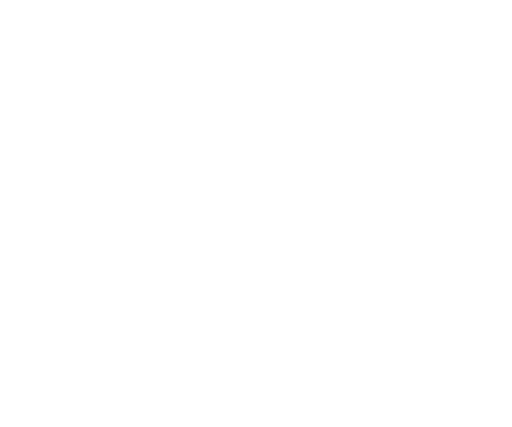
t = 0.00 s
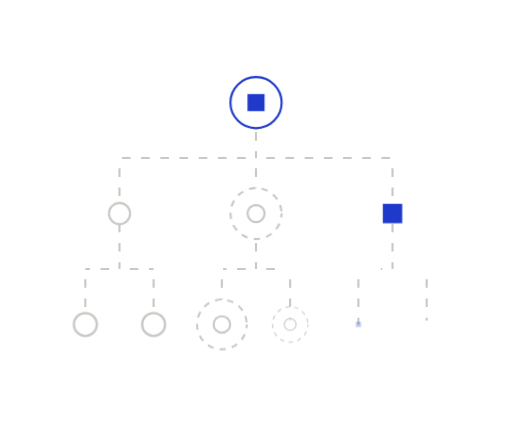
t = 0.70 s
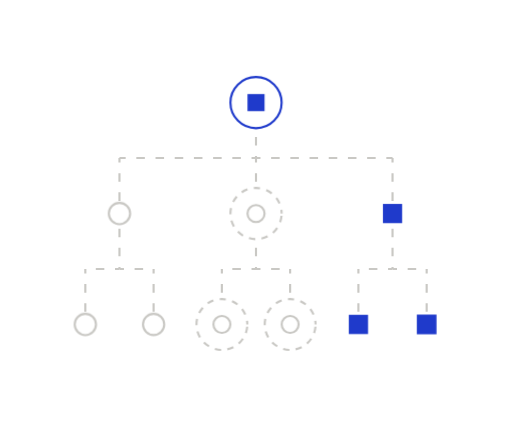
t = 1.03 s
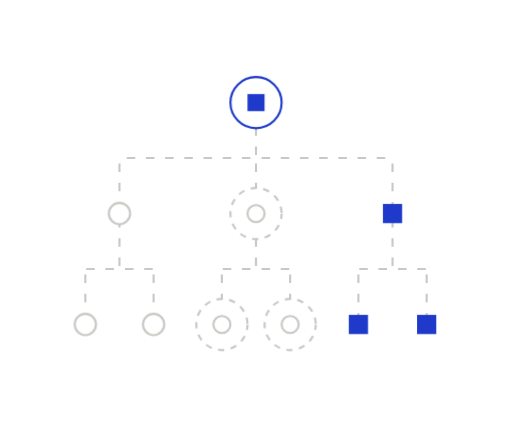
t = 1.68 s
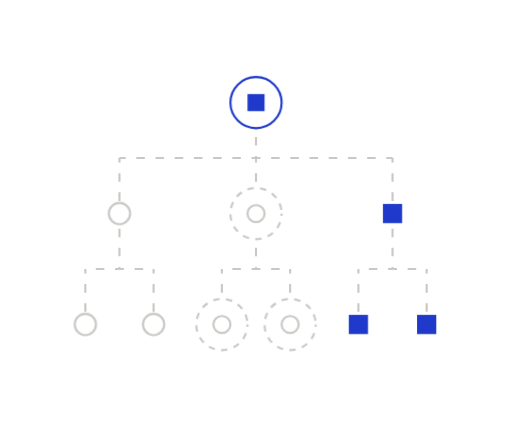
t = 2.33 s
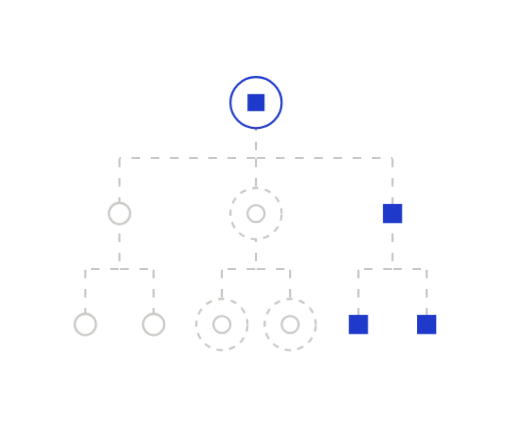
t = 2.65 s

The animated SVG that drew these frames (rendered in a browser with its animation timeline set to each time). Animation: 6 CSS @keyframes rules; one cycle of 3.30 s, repeats indefinitely.

<svg xmlns="http://www.w3.org/2000/svg" width="240" height="200" viewBox="0 0 240 200" fill="none" role="img" class="fiz0s51"><title>Your own data model</title><desc>Define the entity types your program needs; each branch is a type with its own fields.</desc><style>.fiz0s51-p,.fiz0s51-f,.fiz0s51-r{transform-box:fill-box;transform-origin:center;animation-fill-mode:both}
.fiz0s51-p{animation-name:fiz0s51-pop;animation-duration:0.6s;animation-timing-function:cubic-bezier(.34,1.56,.64,1)}
@supports (animation-timing-function:linear(0,1)){.fiz0s51-p{animation-timing-function:linear(0, 0.083, 0.269, 0.487, 0.691, 0.855, 0.972, 1.043, 1.078, 1.086, 1.078, 1.061, 1.043, 1.025, 1.011, 1.002, 0.996, 0.993, 0.993, 0.993, 0.995, 0.996, 0.998, 0.999, 1)}}
.fiz0s51-f{animation-name:fiz0s51-fade;animation-duration:0.5s;animation-timing-function:ease-out}
.fiz0s51-r{animation-name:fiz0s51-rise;animation-duration:.7s;animation-timing-function:cubic-bezier(0.22,1,0.36,1)}
.fiz0s51-d{animation-name:fiz0s51-draw;animation-timing-function:cubic-bezier(0.65,0,0.35,1);animation-fill-mode:both}
.fiz0s51-m{animation:fiz0s51-march 2.6s linear infinite}
.fiz0s51-pulse{animation:fiz0s51-pulse 2.4s ease-in-out infinite}
@keyframes fiz0s51-pop{from{transform:scale(0);opacity:0}to{transform:scale(1);opacity:1}}
@keyframes fiz0s51-fade{from{opacity:0}to{opacity:1}}
@keyframes fiz0s51-rise{from{opacity:0;transform:translateY(6px)}to{opacity:1;transform:none}}
@keyframes fiz0s51-draw{from{stroke-dashoffset:1}to{stroke-dashoffset:0}}
@keyframes fiz0s51-march{from{stroke-dashoffset:0}to{stroke-dashoffset:-18}}
@keyframes fiz0s51-pulse{0%,100%{opacity:1}50%{opacity:.35}}
@media (prefers-reduced-motion:reduce){.fiz0s51 *{animation:none!important}.fiz0s51 .fiz0s51-d{stroke-dashoffset:0}.fiz0s51 .fiz0s51-t{display:none}}</style><defs><mask id="fiz0s51-k0" maskUnits="userSpaceOnUse" x="-240" y="-200" width="720" height="600"><path d="M120 48L120 74" stroke="#fff" stroke-width="7" fill="none" stroke-linecap="round" stroke-linejoin="round" pathLength="1" stroke-dasharray="1 1" stroke-dashoffset="1" class="fiz0s51-d" style="animation-duration:0.35s;animation-delay:0.15s"/></mask><mask id="fiz0s51-k1" maskUnits="userSpaceOnUse" x="-240" y="-200" width="720" height="600"><path d="M120 74L56 74" stroke="#fff" stroke-width="7" fill="none" stroke-linecap="round" stroke-linejoin="round" pathLength="1" stroke-dasharray="1 1" stroke-dashoffset="1" class="fiz0s51-d" style="animation-duration:0.35s;animation-delay:0.19s"/></mask><mask id="fiz0s51-k2" maskUnits="userSpaceOnUse" x="-240" y="-200" width="720" height="600"><path d="M120 74L184 74" stroke="#fff" stroke-width="7" fill="none" stroke-linecap="round" stroke-linejoin="round" pathLength="1" stroke-dasharray="1 1" stroke-dashoffset="1" class="fiz0s51-d" style="animation-duration:0.35s;animation-delay:0.24s"/></mask><mask id="fiz0s51-k3" maskUnits="userSpaceOnUse" x="-240" y="-200" width="720" height="600"><path d="M56 74L56 100" stroke="#fff" stroke-width="7" fill="none" stroke-linecap="round" stroke-linejoin="round" pathLength="1" stroke-dasharray="1 1" stroke-dashoffset="1" class="fiz0s51-d" style="animation-duration:0.35s;animation-delay:0.23s"/></mask><mask id="fiz0s51-k4" maskUnits="userSpaceOnUse" x="-240" y="-200" width="720" height="600"><path d="M120 74L120 100" stroke="#fff" stroke-width="7" fill="none" stroke-linecap="round" stroke-linejoin="round" pathLength="1" stroke-dasharray="1 1" stroke-dashoffset="1" class="fiz0s51-d" style="animation-duration:0.35s;animation-delay:0.28s"/></mask><mask id="fiz0s51-k5" maskUnits="userSpaceOnUse" x="-240" y="-200" width="720" height="600"><path d="M184 74L184 100" stroke="#fff" stroke-width="7" fill="none" stroke-linecap="round" stroke-linejoin="round" pathLength="1" stroke-dasharray="1 1" stroke-dashoffset="1" class="fiz0s51-d" style="animation-duration:0.35s;animation-delay:0.33s"/></mask><mask id="fiz0s51-k6" maskUnits="userSpaceOnUse" x="-240" y="-200" width="720" height="600"><path d="M56 100L56 126" stroke="#fff" stroke-width="7" fill="none" stroke-linecap="round" stroke-linejoin="round" pathLength="1" stroke-dasharray="1 1" stroke-dashoffset="1" class="fiz0s51-d" style="animation-duration:0.35s;animation-delay:0.35s"/></mask><mask id="fiz0s51-k7" maskUnits="userSpaceOnUse" x="-240" y="-200" width="720" height="600"><path d="M56 126L40 126" stroke="#fff" stroke-width="7" fill="none" stroke-linecap="round" stroke-linejoin="round" pathLength="1" stroke-dasharray="1 1" stroke-dashoffset="1" class="fiz0s51-d" style="animation-duration:0.35s;animation-delay:0.39s"/></mask><mask id="fiz0s51-k8" maskUnits="userSpaceOnUse" x="-240" y="-200" width="720" height="600"><path d="M56 126L72 126" stroke="#fff" stroke-width="7" fill="none" stroke-linecap="round" stroke-linejoin="round" pathLength="1" stroke-dasharray="1 1" stroke-dashoffset="1" class="fiz0s51-d" style="animation-duration:0.35s;animation-delay:0.44s"/></mask><mask id="fiz0s51-k9" maskUnits="userSpaceOnUse" x="-240" y="-200" width="720" height="600"><path d="M40 126L40 152" stroke="#fff" stroke-width="7" fill="none" stroke-linecap="round" stroke-linejoin="round" pathLength="1" stroke-dasharray="1 1" stroke-dashoffset="1" class="fiz0s51-d" style="animation-duration:0.35s;animation-delay:0.43s"/></mask><mask id="fiz0s51-k10" maskUnits="userSpaceOnUse" x="-240" y="-200" width="720" height="600"><path d="M72 126L72 152" stroke="#fff" stroke-width="7" fill="none" stroke-linecap="round" stroke-linejoin="round" pathLength="1" stroke-dasharray="1 1" stroke-dashoffset="1" class="fiz0s51-d" style="animation-duration:0.35s;animation-delay:0.48s"/></mask><mask id="fiz0s51-k11" maskUnits="userSpaceOnUse" x="-240" y="-200" width="720" height="600"><path d="M120 100L120 126" stroke="#fff" stroke-width="7" fill="none" stroke-linecap="round" stroke-linejoin="round" pathLength="1" stroke-dasharray="1 1" stroke-dashoffset="1" class="fiz0s51-d" style="animation-duration:0.35s;animation-delay:0.4s"/></mask><mask id="fiz0s51-k12" maskUnits="userSpaceOnUse" x="-240" y="-200" width="720" height="600"><path d="M120 126L104 126" stroke="#fff" stroke-width="7" fill="none" stroke-linecap="round" stroke-linejoin="round" pathLength="1" stroke-dasharray="1 1" stroke-dashoffset="1" class="fiz0s51-d" style="animation-duration:0.35s;animation-delay:0.49s"/></mask><mask id="fiz0s51-k13" maskUnits="userSpaceOnUse" x="-240" y="-200" width="720" height="600"><path d="M120 126L136 126" stroke="#fff" stroke-width="7" fill="none" stroke-linecap="round" stroke-linejoin="round" pathLength="1" stroke-dasharray="1 1" stroke-dashoffset="1" class="fiz0s51-d" style="animation-duration:0.35s;animation-delay:0.54s"/></mask><mask id="fiz0s51-k14" maskUnits="userSpaceOnUse" x="-240" y="-200" width="720" height="600"><path d="M104 126L104 152" stroke="#fff" stroke-width="7" fill="none" stroke-linecap="round" stroke-linejoin="round" pathLength="1" stroke-dasharray="1 1" stroke-dashoffset="1" class="fiz0s51-d" style="animation-duration:0.35s;animation-delay:0.43s"/></mask><mask id="fiz0s51-k15" maskUnits="userSpaceOnUse" x="-240" y="-200" width="720" height="600"><path d="M136 126L136 152" stroke="#fff" stroke-width="7" fill="none" stroke-linecap="round" stroke-linejoin="round" pathLength="1" stroke-dasharray="1 1" stroke-dashoffset="1" class="fiz0s51-d" style="animation-duration:0.35s;animation-delay:0.48s"/></mask><mask id="fiz0s51-k16" maskUnits="userSpaceOnUse" x="-240" y="-200" width="720" height="600"><path d="M184 100L184 126" stroke="#fff" stroke-width="7" fill="none" stroke-linecap="round" stroke-linejoin="round" pathLength="1" stroke-dasharray="1 1" stroke-dashoffset="1" class="fiz0s51-d" style="animation-duration:0.35s;animation-delay:0.45s"/></mask><mask id="fiz0s51-k17" maskUnits="userSpaceOnUse" x="-240" y="-200" width="720" height="600"><path d="M184 126L168 126" stroke="#fff" stroke-width="7" fill="none" stroke-linecap="round" stroke-linejoin="round" pathLength="1" stroke-dasharray="1 1" stroke-dashoffset="1" class="fiz0s51-d" style="animation-duration:0.35s;animation-delay:0.59s"/></mask><mask id="fiz0s51-k18" maskUnits="userSpaceOnUse" x="-240" y="-200" width="720" height="600"><path d="M184 126L200 126" stroke="#fff" stroke-width="7" fill="none" stroke-linecap="round" stroke-linejoin="round" pathLength="1" stroke-dasharray="1 1" stroke-dashoffset="1" class="fiz0s51-d" style="animation-duration:0.35s;animation-delay:0.64s"/></mask><mask id="fiz0s51-k19" maskUnits="userSpaceOnUse" x="-240" y="-200" width="720" height="600"><path d="M168 126L168 152" stroke="#fff" stroke-width="7" fill="none" stroke-linecap="round" stroke-linejoin="round" pathLength="1" stroke-dasharray="1 1" stroke-dashoffset="1" class="fiz0s51-d" style="animation-duration:0.35s;animation-delay:0.43s"/></mask><mask id="fiz0s51-k20" maskUnits="userSpaceOnUse" x="-240" y="-200" width="720" height="600"><path d="M200 126L200 152" stroke="#fff" stroke-width="7" fill="none" stroke-linecap="round" stroke-linejoin="round" pathLength="1" stroke-dasharray="1 1" stroke-dashoffset="1" class="fiz0s51-d" style="animation-duration:0.35s;animation-delay:0.48s"/></mask></defs><path d="M120 48L120 74" fill="none" stroke="#C9C8C4" stroke-width="1" stroke-dasharray="4 5" stroke-linejoin="round" mask="url(#fiz0s51-k0)" class="fiz0s51-m"/>
<path d="M120 74L56 74" fill="none" stroke="#C9C8C4" stroke-width="1" stroke-dasharray="4 5" stroke-linejoin="round" mask="url(#fiz0s51-k1)" class="fiz0s51-m"/>
<path d="M120 74L184 74" fill="none" stroke="#C9C8C4" stroke-width="1" stroke-dasharray="4 5" stroke-linejoin="round" mask="url(#fiz0s51-k2)" class="fiz0s51-m"/>
<path d="M56 74L56 100" fill="none" stroke="#C9C8C4" stroke-width="1" stroke-dasharray="4 5" stroke-linejoin="round" mask="url(#fiz0s51-k3)" class="fiz0s51-m"/>
<path d="M120 74L120 100" fill="none" stroke="#C9C8C4" stroke-width="1" stroke-dasharray="4 5" stroke-linejoin="round" mask="url(#fiz0s51-k4)" class="fiz0s51-m"/>
<path d="M184 74L184 100" fill="none" stroke="#C9C8C4" stroke-width="1" stroke-dasharray="4 5" stroke-linejoin="round" mask="url(#fiz0s51-k5)" class="fiz0s51-m"/>
<path d="M56 100L56 126" fill="none" stroke="#C9C8C4" stroke-width="1" stroke-dasharray="4 5" stroke-linejoin="round" mask="url(#fiz0s51-k6)" class="fiz0s51-m"/>
<path d="M56 126L40 126" fill="none" stroke="#C9C8C4" stroke-width="1" stroke-dasharray="4 5" stroke-linejoin="round" mask="url(#fiz0s51-k7)" class="fiz0s51-m"/>
<path d="M56 126L72 126" fill="none" stroke="#C9C8C4" stroke-width="1" stroke-dasharray="4 5" stroke-linejoin="round" mask="url(#fiz0s51-k8)" class="fiz0s51-m"/>
<path d="M40 126L40 152" fill="none" stroke="#C9C8C4" stroke-width="1" stroke-dasharray="4 5" stroke-linejoin="round" mask="url(#fiz0s51-k9)" class="fiz0s51-m"/>
<path d="M72 126L72 152" fill="none" stroke="#C9C8C4" stroke-width="1" stroke-dasharray="4 5" stroke-linejoin="round" mask="url(#fiz0s51-k10)" class="fiz0s51-m"/>
<path d="M120 100L120 126" fill="none" stroke="#C9C8C4" stroke-width="1" stroke-dasharray="4 5" stroke-linejoin="round" mask="url(#fiz0s51-k11)" class="fiz0s51-m"/>
<path d="M120 126L104 126" fill="none" stroke="#C9C8C4" stroke-width="1" stroke-dasharray="4 5" stroke-linejoin="round" mask="url(#fiz0s51-k12)" class="fiz0s51-m"/>
<path d="M120 126L136 126" fill="none" stroke="#C9C8C4" stroke-width="1" stroke-dasharray="4 5" stroke-linejoin="round" mask="url(#fiz0s51-k13)" class="fiz0s51-m"/>
<path d="M104 126L104 152" fill="none" stroke="#C9C8C4" stroke-width="1" stroke-dasharray="4 5" stroke-linejoin="round" mask="url(#fiz0s51-k14)" class="fiz0s51-m"/>
<path d="M136 126L136 152" fill="none" stroke="#C9C8C4" stroke-width="1" stroke-dasharray="4 5" stroke-linejoin="round" mask="url(#fiz0s51-k15)" class="fiz0s51-m"/>
<path d="M184 100L184 126" fill="none" stroke="#C9C8C4" stroke-width="1" stroke-dasharray="4 5" stroke-linejoin="round" mask="url(#fiz0s51-k16)" class="fiz0s51-m"/>
<path d="M184 126L168 126" fill="none" stroke="#C9C8C4" stroke-width="1" stroke-dasharray="4 5" stroke-linejoin="round" mask="url(#fiz0s51-k17)" class="fiz0s51-m"/>
<path d="M184 126L200 126" fill="none" stroke="#C9C8C4" stroke-width="1" stroke-dasharray="4 5" stroke-linejoin="round" mask="url(#fiz0s51-k18)" class="fiz0s51-m"/>
<path d="M168 126L168 152" fill="none" stroke="#C9C8C4" stroke-width="1" stroke-dasharray="4 5" stroke-linejoin="round" mask="url(#fiz0s51-k19)" class="fiz0s51-m"/>
<path d="M200 126L200 152" fill="none" stroke="#C9C8C4" stroke-width="1" stroke-dasharray="4 5" stroke-linejoin="round" mask="url(#fiz0s51-k20)" class="fiz0s51-m"/>
<g class="fiz0s51-p" style="animation-delay:0.05s"><circle cx="120" cy="48" r="12" fill="#FFFFFF" stroke="#1F3ACB" stroke-width="1"/><rect x="116" y="44" width="8" height="8" fill="#1F3ACB"/></g>
<g class="fiz0s51-p" style="animation-delay:0.25s"><circle cx="56" cy="100" r="5" fill="#FFFFFF" stroke="#C9C8C4" stroke-width="1"/></g>
<g class="fiz0s51-p" style="animation-delay:0.45s"><circle cx="40" cy="152" r="5" fill="#FFFFFF" stroke="#C9C8C4" stroke-width="1"/></g>
<g class="fiz0s51-p" style="animation-delay:0.5s"><circle cx="72" cy="152" r="5" fill="#FFFFFF" stroke="#C9C8C4" stroke-width="1"/></g>
<g class="fiz0s51-p" style="animation-delay:0.3s"><circle cx="120" cy="100" r="12" fill="#FFFFFF" stroke="#C9C8C4" stroke-width="1" stroke-dasharray="3 3" class="fiz0s51-m"/><circle cx="120" cy="100" r="4" fill="none" stroke="#C9C8C4" stroke-width="1"/></g>
<g class="fiz0s51-p" style="animation-delay:0.55s"><circle cx="104" cy="152" r="12" fill="#FFFFFF" stroke="#C9C8C4" stroke-width="1" stroke-dasharray="3 3" class="fiz0s51-m"/><circle cx="104" cy="152" r="4" fill="none" stroke="#C9C8C4" stroke-width="1"/></g>
<g class="fiz0s51-p" style="animation-delay:0.6s"><circle cx="136" cy="152" r="12" fill="#FFFFFF" stroke="#C9C8C4" stroke-width="1" stroke-dasharray="3 3" class="fiz0s51-m"/><circle cx="136" cy="152" r="4" fill="none" stroke="#C9C8C4" stroke-width="1"/></g>
<g class="fiz0s51-p" style="animation-delay:0.35s"><rect x="179.5" y="95.5" width="9" height="9" fill="#1F3ACB"/></g>
<g class="fiz0s51-p" style="animation-delay:0.65s"><rect x="163.5" y="147.5" width="9" height="9" fill="#1F3ACB"/></g>
<g class="fiz0s51-p" style="animation-delay:0.7s"><rect x="195.5" y="147.5" width="9" height="9" fill="#1F3ACB"/></g></svg>
